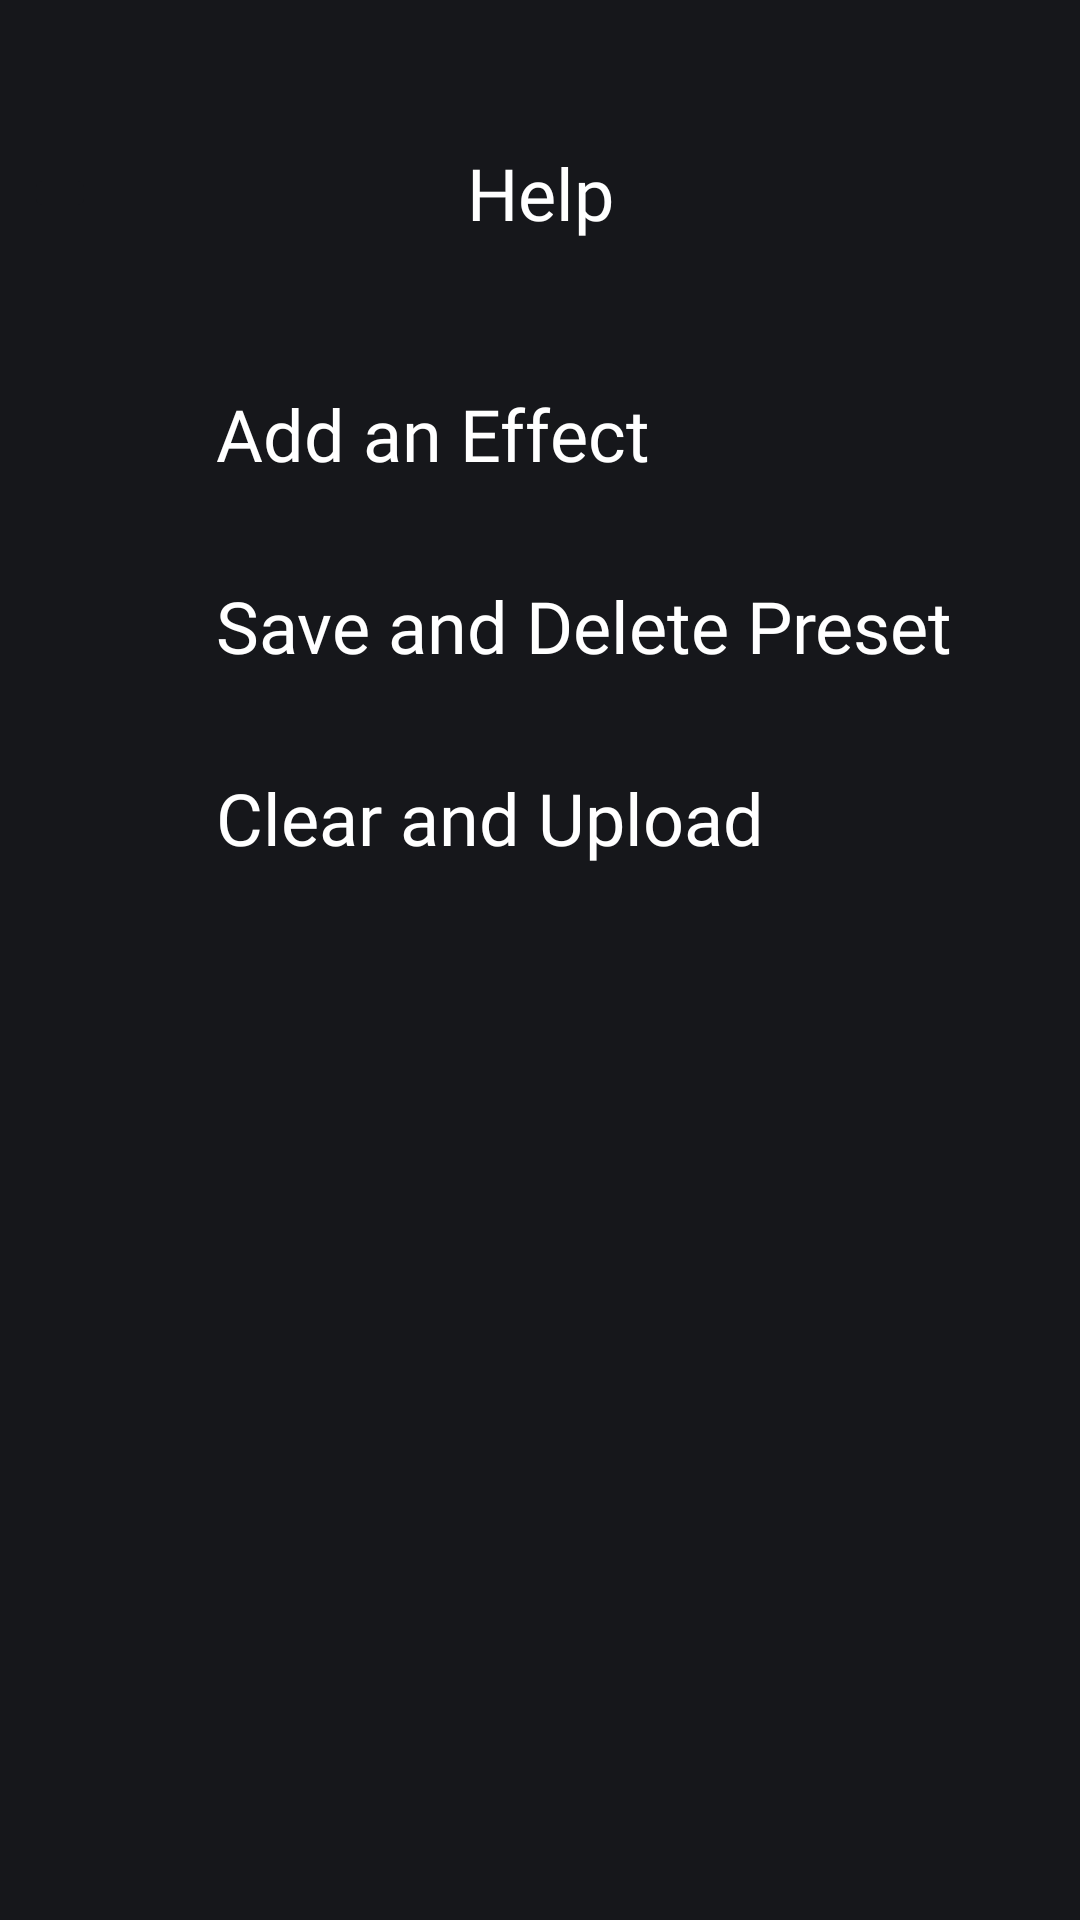

Reconstruct the res/layout file that produces this screen, plus the resources it refers to.
<!-- AndroidManifest.xml: application theme Theme.AmpedApp -->
<!-- res/layout/help_options.xml -->
<?xml version="1.0" encoding="utf-8"?>
<androidx.constraintlayout.widget.ConstraintLayout xmlns:android="http://schemas.android.com/apk/res/android"
    xmlns:app="http://schemas.android.com/apk/res-auto"
    android:background="#16171B"
    android:layout_width="match_parent"
    android:layout_height="match_parent">

    <androidx.constraintlayout.widget.ConstraintLayout
        android:id="@+id/topTitle"
        android:layout_width="match_parent"
        android:layout_height="wrap_content"
        app:layout_constraintStart_toStartOf="parent"
        app:layout_constraintEnd_toEndOf="parent"
        app:layout_constraintTop_toTopOf="parent"
        android:layout_marginTop="48dp">

        <ImageButton
            android:layout_width="0dp"
            android:layout_height="match_parent"
            android:src="@raw/back_icon"
            android:backgroundTint="#16171B"
            android:layout_marginStart="8dp"
            app:layout_constraintStart_toStartOf="parent"
            app:layout_constraintTop_toTopOf="parent"
            app:layout_constraintBottom_toBottomOf="parent"
            app:tint="@color/white" />

        <TextView
            android:id="@+id/Profile"
            android:layout_width="wrap_content"
            android:layout_height="wrap_content"
            android:fontFamily="@font/poppins_regular"
            android:text="Help"
            android:textColor="@color/white"
            android:textSize="24sp"
            app:layout_constraintTop_toTopOf="parent"
            app:layout_constraintStart_toStartOf="parent"
            app:layout_constraintEnd_toEndOf="parent"/>
    </androidx.constraintlayout.widget.ConstraintLayout>

    <ScrollView
        android:layout_width="match_parent"
        android:layout_height="0dp"
        android:layout_marginTop="16dp"
        app:layout_constraintTop_toBottomOf="@id/topTitle"
        app:layout_constraintBottom_toBottomOf="parent">

        <LinearLayout
            android:layout_width="match_parent"
            android:layout_height="wrap_content"
            android:orientation="vertical"
            android:paddingTop="16dp"
            android:paddingBottom="16dp"
            >

            <LinearLayout
                android:id="@+id/htaeLayout"
                android:layout_width="match_parent"
                android:layout_height="wrap_content"
                android:orientation="horizontal"
                android:paddingTop="16dp"
                android:paddingBottom="16dp">

                <ImageView
                    android:layout_width="32dp"
                    android:layout_height="32dp"
                    android:src="@raw/info_icon"
                    android:layout_gravity="center_vertical"
                    android:layout_marginStart="16dp"
                    app:tint="@color/white"/>

                <TextView
                    android:layout_width="match_parent"
                    android:layout_height="match_parent"
                    android:layout_gravity="center_vertical"
                    android:layout_marginLeft="24dp"
                    android:fontFamily="@font/poppins_regular"
                    android:text="Add an Effect"
                    android:textColor="@color/white"
                    android:textSize="24sp" />
            </LinearLayout>

            <LinearLayout
                android:id="@+id/sdpLayout"
                android:layout_width="match_parent"
                android:layout_height="wrap_content"
                android:orientation="horizontal"
                android:paddingTop="16dp"
                android:paddingBottom="16dp">

                <ImageView
                    android:layout_width="32dp"
                    android:layout_height="32dp"
                    android:src="@raw/info_icon"
                    android:layout_gravity="center_vertical"
                    android:layout_marginStart="16dp"
                    app:tint="@color/white"/>

                <TextView
                    android:layout_width="match_parent"
                    android:layout_height="match_parent"
                    android:fontFamily="@font/poppins_regular"
                    android:text="Save and Delete Preset"
                    android:textSize="24sp"
                    android:layout_gravity="center_vertical"
                    android:layout_marginLeft="24dp"
                    android:textColor="@color/white"/>
            </LinearLayout>

            <LinearLayout
                android:id="@+id/cauLayout"
                android:layout_width="match_parent"
                android:layout_height="wrap_content"
                android:orientation="horizontal"
                android:paddingTop="16dp"
                android:paddingBottom="16dp">

                <ImageView
                    android:layout_width="32dp"
                    android:layout_height="32dp"
                    android:src="@raw/info_icon"
                    android:layout_gravity="center_vertical"
                    android:layout_marginStart="16dp"
                    app:tint="@color/white"/>

                <TextView
                    android:layout_width="match_parent"
                    android:layout_height="match_parent"
                    android:fontFamily="@font/poppins_regular"
                    android:text="Clear and Upload"
                    android:textSize="24sp"
                    android:layout_gravity="center_vertical"
                    android:layout_marginLeft="24dp"
                    android:textColor="@color/white"/>
            </LinearLayout>
        </LinearLayout>
    </ScrollView>

</androidx.constraintlayout.widget.ConstraintLayout>
<!-- resources referenced by this layout -->
<resources>
  <style name="Theme.AmpedApp" parent="Base.Theme.AmpedApp" />
  <style name="Base.Theme.AmpedApp" parent="Theme.Material3.DayNight.NoActionBar">
          
          
      </style>
  <!-- not gathered from this repository: default colours our renderer supplied (Android Studio template values) -->
  <color name="white">#FFFFFFFF</color>
</resources>
